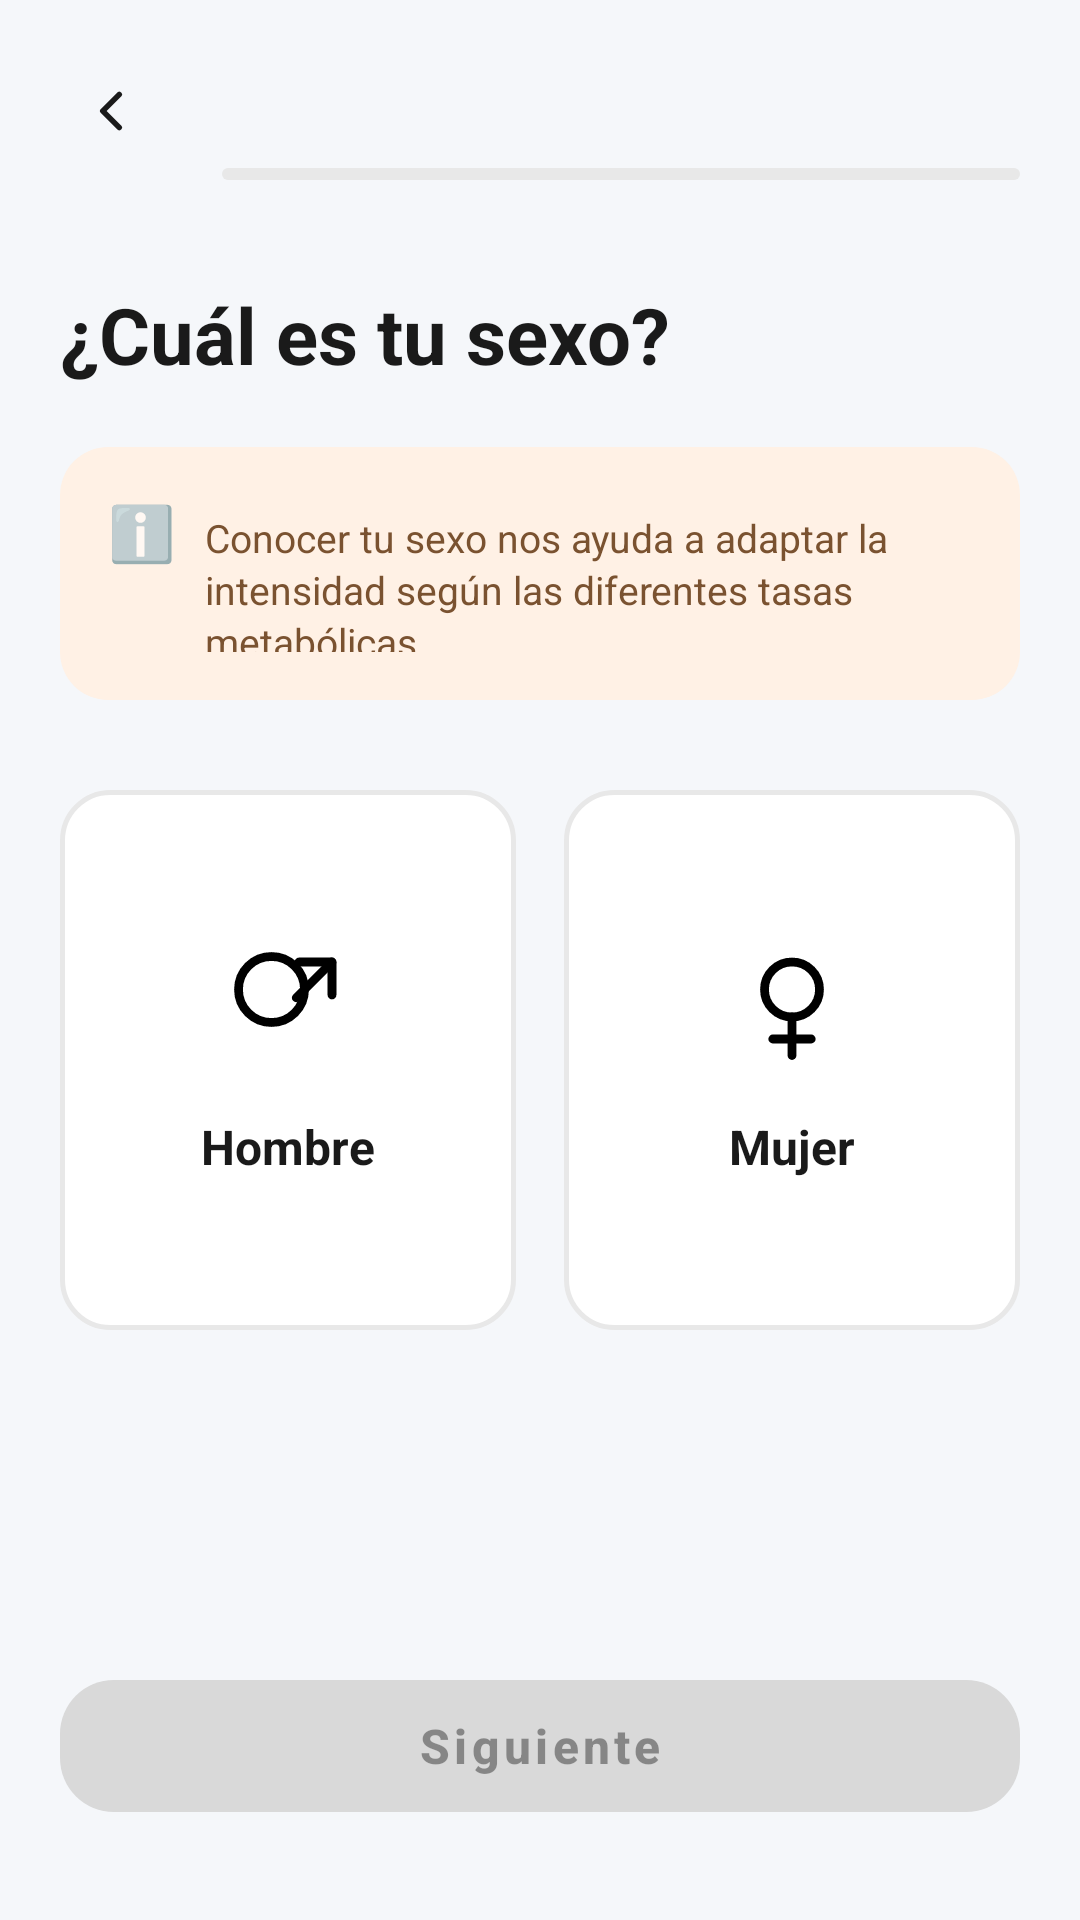

Layout XML and referenced resources for this Android screen:
<!-- AndroidManifest.xml: application theme Theme.GymRat -->
<!-- res/layout/activity_pregunta_sexo.xml -->
<?xml version="1.0" encoding="utf-8"?>
<androidx.constraintlayout.widget.ConstraintLayout
    xmlns:android="http://schemas.android.com/apk/res/android"
    xmlns:app="http://schemas.android.com/apk/res-auto"
    android:layout_width="match_parent"
    android:layout_height="match_parent"
    android:background="#F5F7FA">

    <ImageView
        android:id="@+id/btnVolver"
        android:layout_width="42dp"
        android:layout_height="42dp"
        android:layout_marginTop="16dp"
        android:layout_marginStart="16dp"
        android:padding="10dp"
        android:src="@drawable/ic_back"
        android:background="?attr/selectableItemBackgroundBorderless"
        android:clickable="true"
        android:focusable="true"
        android:contentDescription="@string/volver"
        app:tint="#1A1A1A"
        app:layout_constraintTop_toTopOf="parent"
        app:layout_constraintStart_toStartOf="parent"/>

    <com.google.android.material.progressindicator.LinearProgressIndicator
        android:id="@+id/progresoEncuesta"
        android:layout_width="0dp"
        android:layout_height="8dp"
        android:layout_marginTop="24dp"
        android:layout_marginStart="16dp"
        android:layout_marginEnd="20dp"
        android:progress="50"
        app:trackColor="#E8E8E8"
        app:trackCornerRadius="4dp"
        app:indicatorColor="#FF6B00"
        app:layout_constraintTop_toBottomOf="@id/btnVolver"
        app:layout_constraintStart_toEndOf="@id/btnVolver"
        app:layout_constraintEnd_toEndOf="parent"
        app:layout_constraintBottom_toBottomOf="@id/btnVolver"/>

    <TextView
        android:id="@+id/txtPregunta"
        android:layout_width="0dp"
        android:layout_height="wrap_content"
        android:layout_marginTop="36dp"
        android:layout_marginHorizontal="20dp"
        android:text="¿Cuál es tu sexo?"
        android:textColor="#1A1A1A"
        android:textSize="26sp"
        android:textStyle="bold"
        app:layout_constraintTop_toBottomOf="@id/btnVolver"
        app:layout_constraintStart_toStartOf="parent"/>

    <LinearLayout
        android:id="@+id/tarjetaTip"
        android:layout_width="0dp"
        android:layout_height="wrap_content"
        android:layout_marginTop="20dp"
        android:layout_marginHorizontal="20dp"
        android:background="@drawable/bg_tip_card"
        android:orientation="horizontal"
        android:padding="16dp"
        app:layout_constraintTop_toBottomOf="@id/txtPregunta"
        app:layout_constraintStart_toStartOf="parent"
        app:layout_constraintEnd_toEndOf="parent">

        <TextView
            android:layout_width="wrap_content"
            android:layout_height="wrap_content"
            android:text="ℹ️"
            android:textSize="18sp"/>

        <TextView
            android:layout_width="0dp"
            android:layout_height="wrap_content"
            android:layout_weight="1"
            android:layout_marginStart="10dp"
            android:text="Conocer tu sexo nos ayuda a adaptar la intensidad según las diferentes tasas metabólicas."
            android:textColor="#7A5230"
            android:textSize="13sp"
            android:lineSpacingExtra="2dp"/>

    </LinearLayout>

    <LinearLayout
        android:id="@+id/contenedorOpciones"
        android:layout_width="0dp"
        android:layout_height="180dp"
        android:layout_marginTop="30dp"
        android:layout_marginHorizontal="20dp"
        android:orientation="horizontal"
        android:weightSum="2"
        app:layout_constraintTop_toBottomOf="@id/tarjetaTip"
        app:layout_constraintStart_toStartOf="parent"
        app:layout_constraintEnd_toEndOf="parent">

        <LinearLayout
            android:id="@+id/opcionHombre"
            android:layout_width="0dp"
            android:layout_height="match_parent"
            android:layout_weight="1"
            android:layout_marginEnd="8dp"
            android:background="@drawable/bg_option_unselected"
            android:orientation="vertical"
            android:gravity="center"
            android:clickable="true"
            android:focusable="true">

            <ImageView
                android:id="@+id/iconoHombre"
                android:layout_width="44dp"
                android:layout_height="44dp"
                android:src="@drawable/ic_male"
                android:contentDescription="@null"/>

            <TextView
                android:layout_width="wrap_content"
                android:layout_height="wrap_content"
                android:layout_marginTop="14dp"
                android:text="Hombre"
                android:textColor="#1A1A1A"
                android:textSize="16sp"
                android:textStyle="bold"/>

        </LinearLayout>

        <LinearLayout
            android:id="@+id/opcionMujer"
            android:layout_width="0dp"
            android:layout_height="match_parent"
            android:layout_weight="1"
            android:layout_marginStart="8dp"
            android:background="@drawable/bg_option_unselected"
            android:orientation="vertical"
            android:gravity="center"
            android:clickable="true"
            android:focusable="true">

            <ImageView
                android:id="@+id/iconoMujer"
                android:layout_width="44dp"
                android:layout_height="44dp"
                android:src="@drawable/ic_female"
                android:contentDescription="@null"/>

            <TextView
                android:layout_width="wrap_content"
                android:layout_height="wrap_content"
                android:layout_marginTop="14dp"
                android:text="Mujer"
                android:textColor="#1A1A1A"
                android:textSize="16sp"
                android:textStyle="bold"/>

        </LinearLayout>

    </LinearLayout>

    <com.google.android.material.button.MaterialButton
        android:id="@+id/btnSiguiente"
        android:layout_width="0dp"
        android:layout_height="56dp"
        android:layout_marginHorizontal="20dp"
        android:layout_marginBottom="30dp"
        android:text="Siguiente"
        android:textSize="16sp"
        android:textStyle="bold"
        android:textAllCaps="false"
        android:enabled="false"
        app:backgroundTint="@color/btn_estado_selector"
        app:cornerRadius="18dp"
        app:layout_constraintBottom_toBottomOf="parent"
        app:layout_constraintStart_toStartOf="parent"
        app:layout_constraintEnd_toEndOf="parent"/>

</androidx.constraintlayout.widget.ConstraintLayout>
<!-- resources referenced by this layout -->
<resources>
  <!-- drawable bg_option_unselected (drawable) -->
  <?xml version="1.0" encoding="utf-8"?>
  <shape xmlns:android="http://schemas.android.com/apk/res/android"
      android:shape="rectangle">
      <solid android:color="#FFFFFF"/>
      <corners android:radius="16dp"/>
      <stroke
          android:width="1.5dp"
          android:color="#E8E8E8"/>
  </shape>
  <!-- drawable bg_tip_card (drawable) -->
  <?xml version="1.0" encoding="utf-8"?>
  <shape xmlns:android="http://schemas.android.com/apk/res/android"
      android:shape="rectangle">
      <solid android:color="#FFF1E5"/>
      <corners android:radius="16dp"/>
  </shape>
  <!-- drawable ic_back (drawable) -->
  <?xml version="1.0" encoding="utf-8"?>
  <vector xmlns:android="http://schemas.android.com/apk/res/android"
      android:width="24dp"
      android:height="24dp"
      android:viewportWidth="24"
      android:viewportHeight="24">
  
      <path
          android:fillColor="#00000000"
          android:strokeColor="@android:color/black"
          android:strokeWidth="2"
          android:strokeLineCap="round"
          android:strokeLineJoin="round"
          android:pathData="M15,6 L9,12 L15,18" />
  </vector>
  <!-- drawable ic_female (drawable) -->
  <?xml version="1.0" encoding="utf-8"?>
  <vector xmlns:android="http://schemas.android.com/apk/res/android"
      android:width="40dp"
      android:height="40dp"
      android:viewportWidth="24"
      android:viewportHeight="24">
  
      <path
          android:fillColor="#00000000"
          android:strokeColor="@android:color/black"
          android:strokeWidth="1.6"
          android:pathData="M12,14 A5,5 0 1,1 12,4 A5,5 0 0,1 12,14 Z" />
  
      <path
          android:fillColor="#00000000"
          android:strokeColor="@android:color/black"
          android:strokeWidth="1.6"
          android:strokeLineCap="round"
          android:pathData="M12,14 L12,21" />
  
      <path
          android:fillColor="#00000000"
          android:strokeColor="@android:color/black"
          android:strokeWidth="1.6"
          android:strokeLineCap="round"
          android:pathData="M8.5,18 L15.5,18" />
  </vector>
  <!-- drawable ic_male (drawable) -->
  <?xml version="1.0" encoding="utf-8"?>
  <vector xmlns:android="http://schemas.android.com/apk/res/android"
      android:width="40dp"
      android:height="40dp"
      android:viewportWidth="24"
      android:viewportHeight="24">
  
      <path
          android:fillColor="#00000000"
          android:strokeColor="@android:color/black"
          android:strokeWidth="1.6"
          android:pathData="M9,15 A6,6 0 1,1 9,3 A6,6 0 0,1 9,15 Z" />
  
      <path
          android:fillColor="#00000000"
          android:strokeColor="@android:color/black"
          android:strokeWidth="1.6"
          android:strokeLineCap="round"
          android:strokeLineJoin="round"
          android:pathData="M13.5,10.5 L20,4" />
  
      <path
          android:fillColor="#00000000"
          android:strokeColor="@android:color/black"
          android:strokeWidth="1.6"
          android:strokeLineCap="round"
          android:strokeLineJoin="round"
          android:pathData="M14,4 L20,4 L20,10" />
  </vector>
  <string name="volver">Volver</string>
  <style name="Theme.GymRat" parent="Theme.MaterialComponents.DayNight.NoActionBar">
          <item name="android:windowBackground">@android:color/white</item>
          <item name="android:statusBarColor">@android:color/transparent</item>
          <item name="android:navigationBarColor">@android:color/transparent</item>
          <item name="android:windowLightStatusBar">true</item>
      </style>
</resources>
